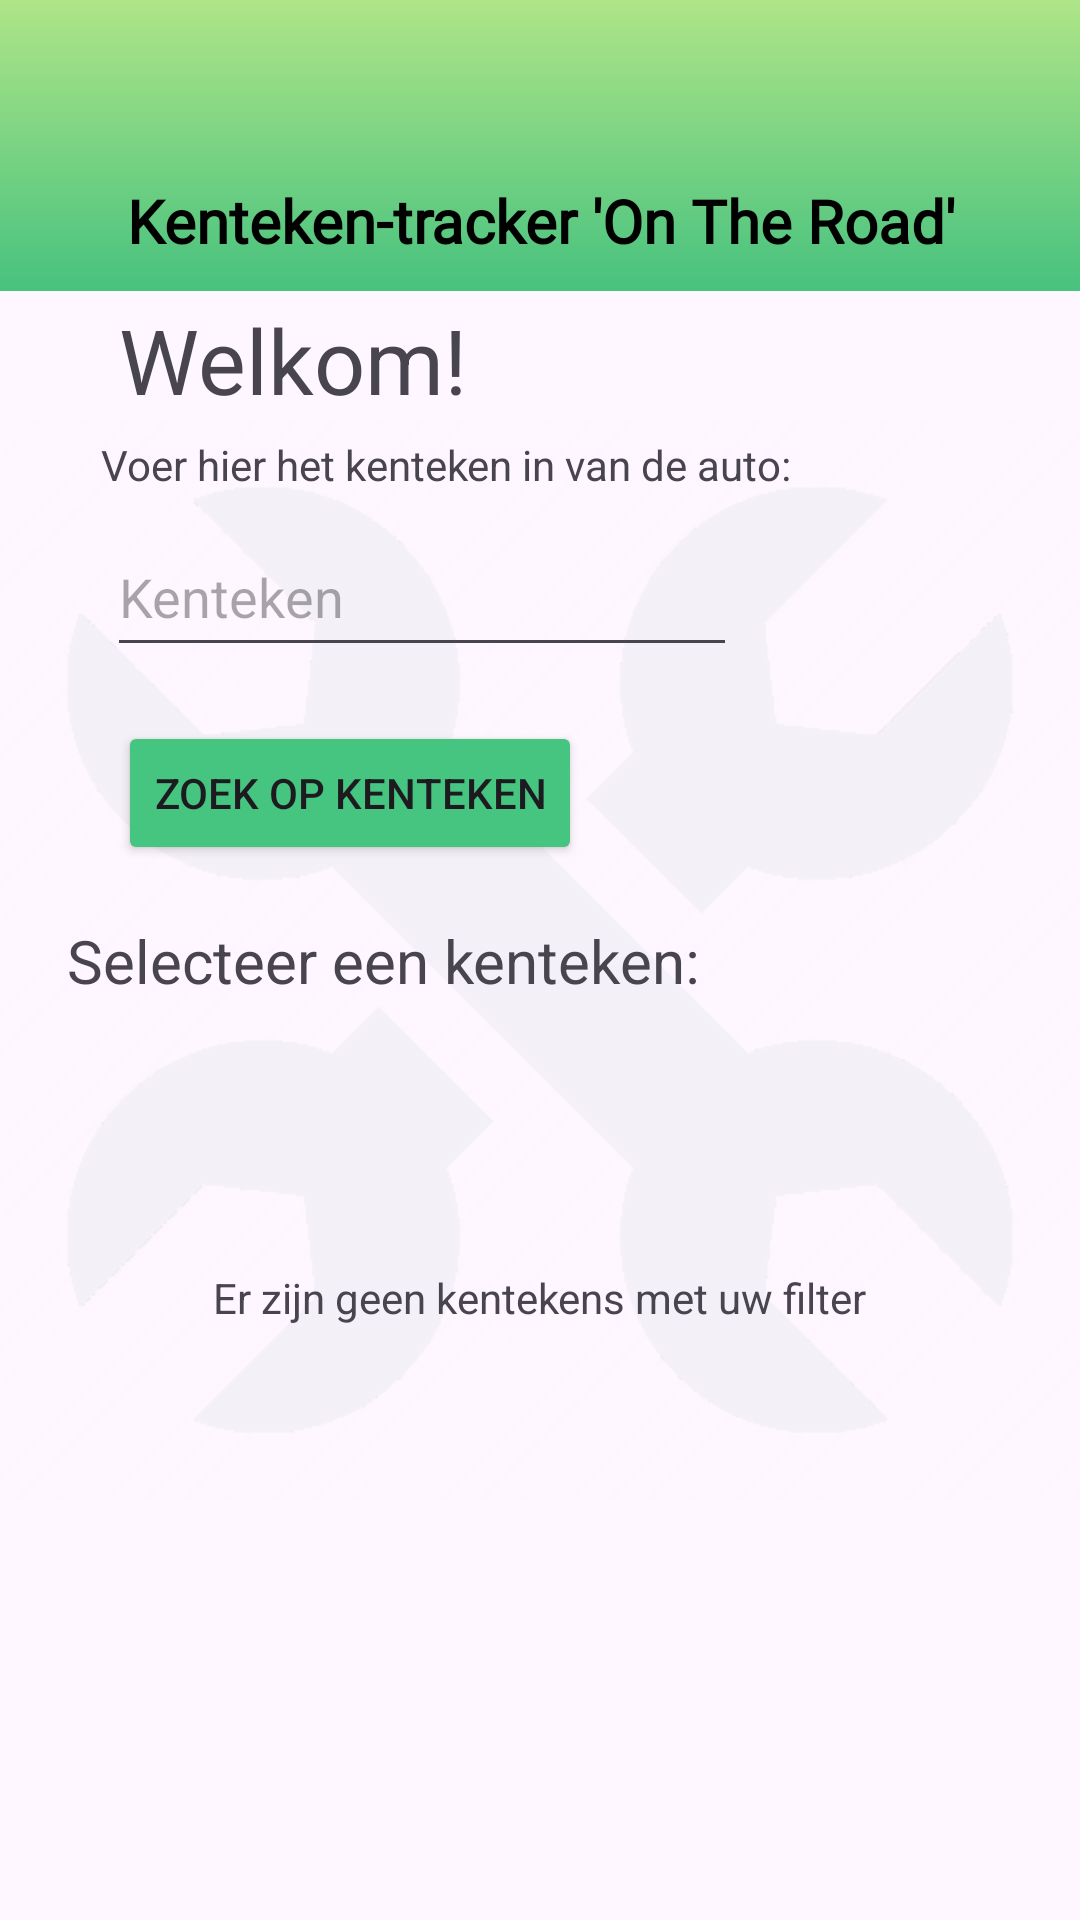

Here is an Android app screen rendered from its layout file. Give the layout XML and the strings, colors and styles it references.
<!-- AndroidManifest.xml: application theme Theme.Taxibedrijfontheroad -->
<!-- res/layout/fragment_home.xml -->
<?xml version="1.0" encoding="utf-8"?>
<androidx.constraintlayout.widget.ConstraintLayout
    xmlns:android="http://schemas.android.com/apk/res/android"
    xmlns:app="http://schemas.android.com/apk/res-auto"
    xmlns:tools="http://schemas.android.com/tools"
    android:layout_width="match_parent"
    android:layout_height="match_parent">

    <ImageView
        android:id="@+id/ivAchtergrondLogo"
        android:layout_width="match_parent"
        android:layout_height="374dp"
        android:src="@drawable/taxibedrijf_logo"
        app:layout_constraintBottom_toBottomOf="parent"
        app:layout_constraintEnd_toEndOf="parent"
        app:layout_constraintStart_toStartOf="parent"
        app:layout_constraintTop_toTopOf="parent" />

    <androidx.constraintlayout.widget.ConstraintLayout
        android:id="@+id/constraintLayout"
        android:layout_width="match_parent"
        android:layout_height="match_parent"
        tools:layout_editor_absoluteX="29dp"
        tools:layout_editor_absoluteY="-16dp">

        <include layout="@layout/header_bar" />

        <TextView
            android:id="@+id/tvWelkomSubtitel"
            android:layout_width="wrap_content"
            android:layout_height="wrap_content"
            android:text="Welkom!"
            android:textSize="30sp"
            app:layout_constraintBottom_toBottomOf="parent"
            app:layout_constraintEnd_toEndOf="parent"
            app:layout_constraintHorizontal_bias="0.162"
            app:layout_constraintStart_toStartOf="parent"
            app:layout_constraintTop_toTopOf="parent"
            app:layout_constraintVertical_bias="0.166" />

        <Button
            android:id="@+id/btnVerzendKenteken"
            android:layout_width="wrap_content"
            android:layout_height="wrap_content"
            android:layout_marginTop="14dp"
            android:backgroundTint="#46C580"
            android:text="Zoek op kenteken"
            app:layout_constraintBottom_toBottomOf="parent"
            app:layout_constraintEnd_toEndOf="parent"
            app:layout_constraintHorizontal_bias="0.192"
            app:layout_constraintStart_toStartOf="parent"
            app:layout_constraintTop_toBottomOf="@+id/ptKentekenInvoer"
            app:layout_constraintVertical_bias="0.011" />

        <TextView
            android:id="@+id/tvVraagKenteken"
            android:layout_width="242dp"
            android:layout_height="22dp"
            android:text="Voer hier het kenteken in van de auto:"
            app:layout_constraintBottom_toTopOf="@+id/ptKentekenInvoer"
            app:layout_constraintEnd_toEndOf="parent"
            app:layout_constraintHorizontal_bias="0.284"
            app:layout_constraintStart_toStartOf="parent"
            app:layout_constraintTop_toBottomOf="@+id/tvWelkomSubtitel" />

        <EditText
            android:id="@+id/ptKentekenInvoer"
            android:layout_width="wrap_content"
            android:layout_height="50dp"
            android:ems="10"
            android:hint="Kenteken"
            android:inputType="text"
            app:layout_constraintBottom_toBottomOf="parent"
            app:layout_constraintEnd_toEndOf="parent"
            app:layout_constraintHorizontal_bias="0.238"
            app:layout_constraintStart_toStartOf="parent"
            app:layout_constraintTop_toBottomOf="@+id/tvWelkomSubtitel"
            app:layout_constraintVertical_bias="0.072" />

        <ListView
            android:id="@+id/lstVoertuigen"
            android:layout_width="match_parent"
            android:layout_height="300dp"
            android:layout_marginStart="30dp"
            android:layout_marginTop="36dp"
            android:layout_marginEnd="30dp"
            android:fadeScrollbars="false"
            android:scrollbarSize="10dp"
            android:scrollbarThumbVertical="@drawable/custom_scrollbar"
            app:layout_constraintBottom_toBottomOf="parent"
            app:layout_constraintEnd_toEndOf="parent"
            app:layout_constraintHorizontal_bias="0.0"
            app:layout_constraintStart_toStartOf="parent"
            app:layout_constraintTop_toBottomOf="@+id/btnVerzendKenteken"
            app:layout_constraintVertical_bias="0.515" />

        <TextView
            android:id="@+id/textView"
            android:layout_width="wrap_content"
            android:layout_height="wrap_content"
            android:text="Selecteer een kenteken:"
            android:textSize="20sp"
            app:layout_constraintBottom_toBottomOf="parent"
            app:layout_constraintEnd_toEndOf="parent"
            app:layout_constraintHorizontal_bias="0.15"
            app:layout_constraintStart_toStartOf="parent"
            app:layout_constraintTop_toTopOf="parent" />

        <TextView
            android:id="@+id/tvGeenKentekensFilter"
            android:layout_width="wrap_content"
            android:layout_height="wrap_content"
            android:text="Er zijn geen kentekens met uw filter"
            app:layout_constraintBottom_toBottomOf="parent"
            app:layout_constraintEnd_toEndOf="parent"
            app:layout_constraintStart_toStartOf="parent"
            app:layout_constraintTop_toTopOf="parent"
            app:layout_constraintVertical_bias="0.681" />

    </androidx.constraintlayout.widget.ConstraintLayout>

</androidx.constraintlayout.widget.ConstraintLayout>
<!-- res/layout/header_bar.xml (included above) -->
<?xml version="1.0" encoding="utf-8"?>
<LinearLayout xmlns:android="http://schemas.android.com/apk/res/android"
    android:layout_width="match_parent"
    android:layout_height="match_parent">

    <TextView
        android:id="@+id/tvTitelBanner"
        android:layout_width="match_parent"
        android:layout_height="wrap_content"
        android:background="@drawable/gradient"
        android:fontFamily="@font/inter_bold"
        android:gravity="center"
        android:paddingTop="60dp"
        android:paddingBottom="10dp"
        android:text="Kenteken-tracker 'On The Road'"
        android:textColor="@android:color/black"
        android:textSize="20sp"
        android:textStyle="bold" />
</LinearLayout>
<!-- resources referenced by this layout -->
<resources>
  <!-- drawable custom_scrollbar (drawable) -->
  <?xml version="1.0" encoding="utf-8"?>
  <shape xmlns:android="http://schemas.android.com/apk/res/android"
      android:shape="rectangle">
  
      <solid android:color="@color/primary_green"/>
      <corners android:radius="5dp"/>
      <size android:width="10dp"/>
  </shape>
  <!-- drawable gradient (drawable) -->
  <layer-list xmlns:android="http://schemas.android.com/apk/res/android">
      <item>
          <shape android:shape="rectangle">
              <gradient
                  android:angle="270"
                  android:startColor="#AFE587"
                  android:endColor="#47C27F"
                  android:type="linear"/>
          </shape>
      </item>
  </layer-list>
  <!-- drawable taxibedrijf_logo: png bitmap (drawable, 15475 bytes) -->
  <style name="Theme.Taxibedrijfontheroad" parent="Base.Theme.Taxibedrijfontheroad" />
  <color name="primary_green">#45C27E</color>
  <style name="Base.Theme.Taxibedrijfontheroad" parent="Theme.Material3.DayNight.NoActionBar">
          
          
      </style>
</resources>
